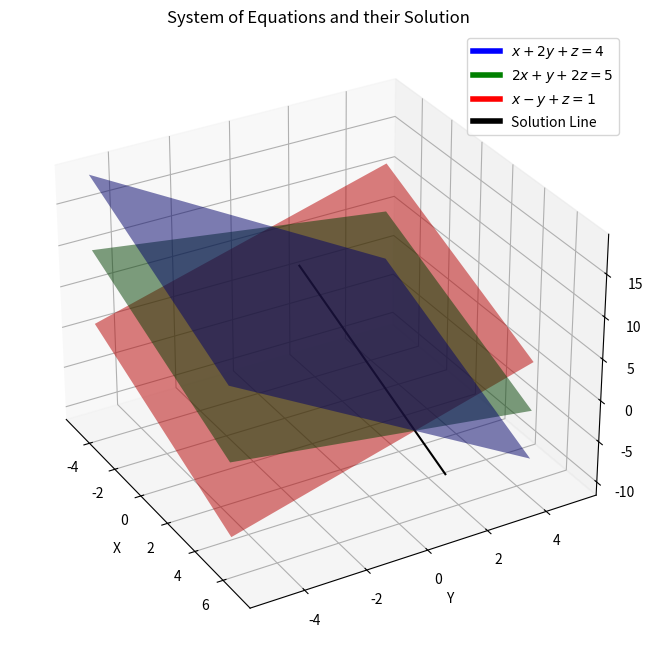

Reproduce this figure in Python.
import numpy as np
import matplotlib.pyplot as plt
from mpl_toolkits.mplot3d import Axes3D
from matplotlib.lines import Line2D

# Define the equations
def plane1(x, y):
    return 4 - x - 2 * y

def plane2(x, y):
    return (5 - 2*x - y) / 2

def plane3(x, y):
    return 1 - x + y

# Create meshgrid for x and y
x_vals = np.linspace(-5, 5, 10)
y_vals = np.linspace(-5, 5, 10)
X, Y = np.meshgrid(x_vals, y_vals)

# Compute Z values for each plane
Z1 = plane1(X, Y)
Z2 = plane2(X, Y)
Z3 = plane3(X, Y)

# Plotting the planes and solution
fig = plt.figure(figsize=(8, 8))
ax = fig.add_subplot(111, projection='3d')

# Plot each plane
surf1 = ax.plot_surface(X, Y, Z1, color='blue', alpha=0.5, rstride=100, cstride=100)
surf2 = ax.plot_surface(X, Y, Z2, color='green', alpha=0.5, rstride=100, cstride=100)
surf3 = ax.plot_surface(X, Y, Z3, color='red', alpha=0.5, rstride=100, cstride=100)

# Plot the solution line (x = 2 - z, y = 1)
z_vals = np.linspace(-5, 5, 10)
x_sol = 2 - z_vals
y_sol = np.ones_like(z_vals)

line = ax.plot(x_sol, y_sol, z_vals, color='black', label='Solution Line')

# Labels
ax.set_xlabel('X')
ax.set_ylabel('Y')
ax.set_zlabel('Z')

ax.set_title('System of Equations and their Solution')

# Manually add legend
ax.legend(handles=[
    Line2D([0], [0], color='blue', lw=4, label=r'$x + 2y + z = 4$'),
    Line2D([0], [0], color='green', lw=4, label=r'$2x + y + 2z = 5$'),
    Line2D([0], [0], color='red', lw=4, label=r'$x - y + z = 1$'),
    Line2D([0], [0], color='black', lw=4, label='Solution Line')
])

# Show the plot
ax.view_init(30, -30)
plt.show()

